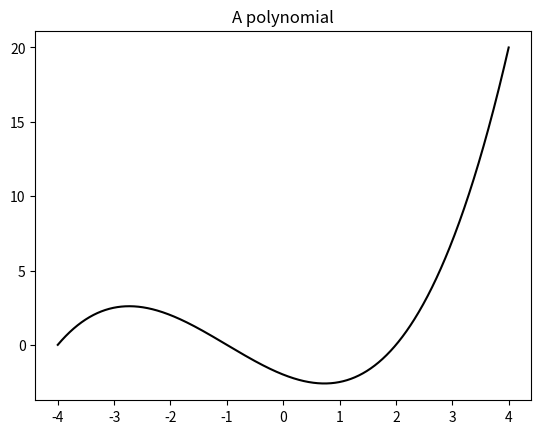

This figure's Python source:
import numpy as np 
import matplotlib.pyplot as plt 

X= np.linspace(-4, 4, 1024)
Y = .25 * (X + 4.) * (X + 1.) * (X -2.)

plt.title('A polynomial')
plt.plot(X, Y, c = 'k')
plt.show()